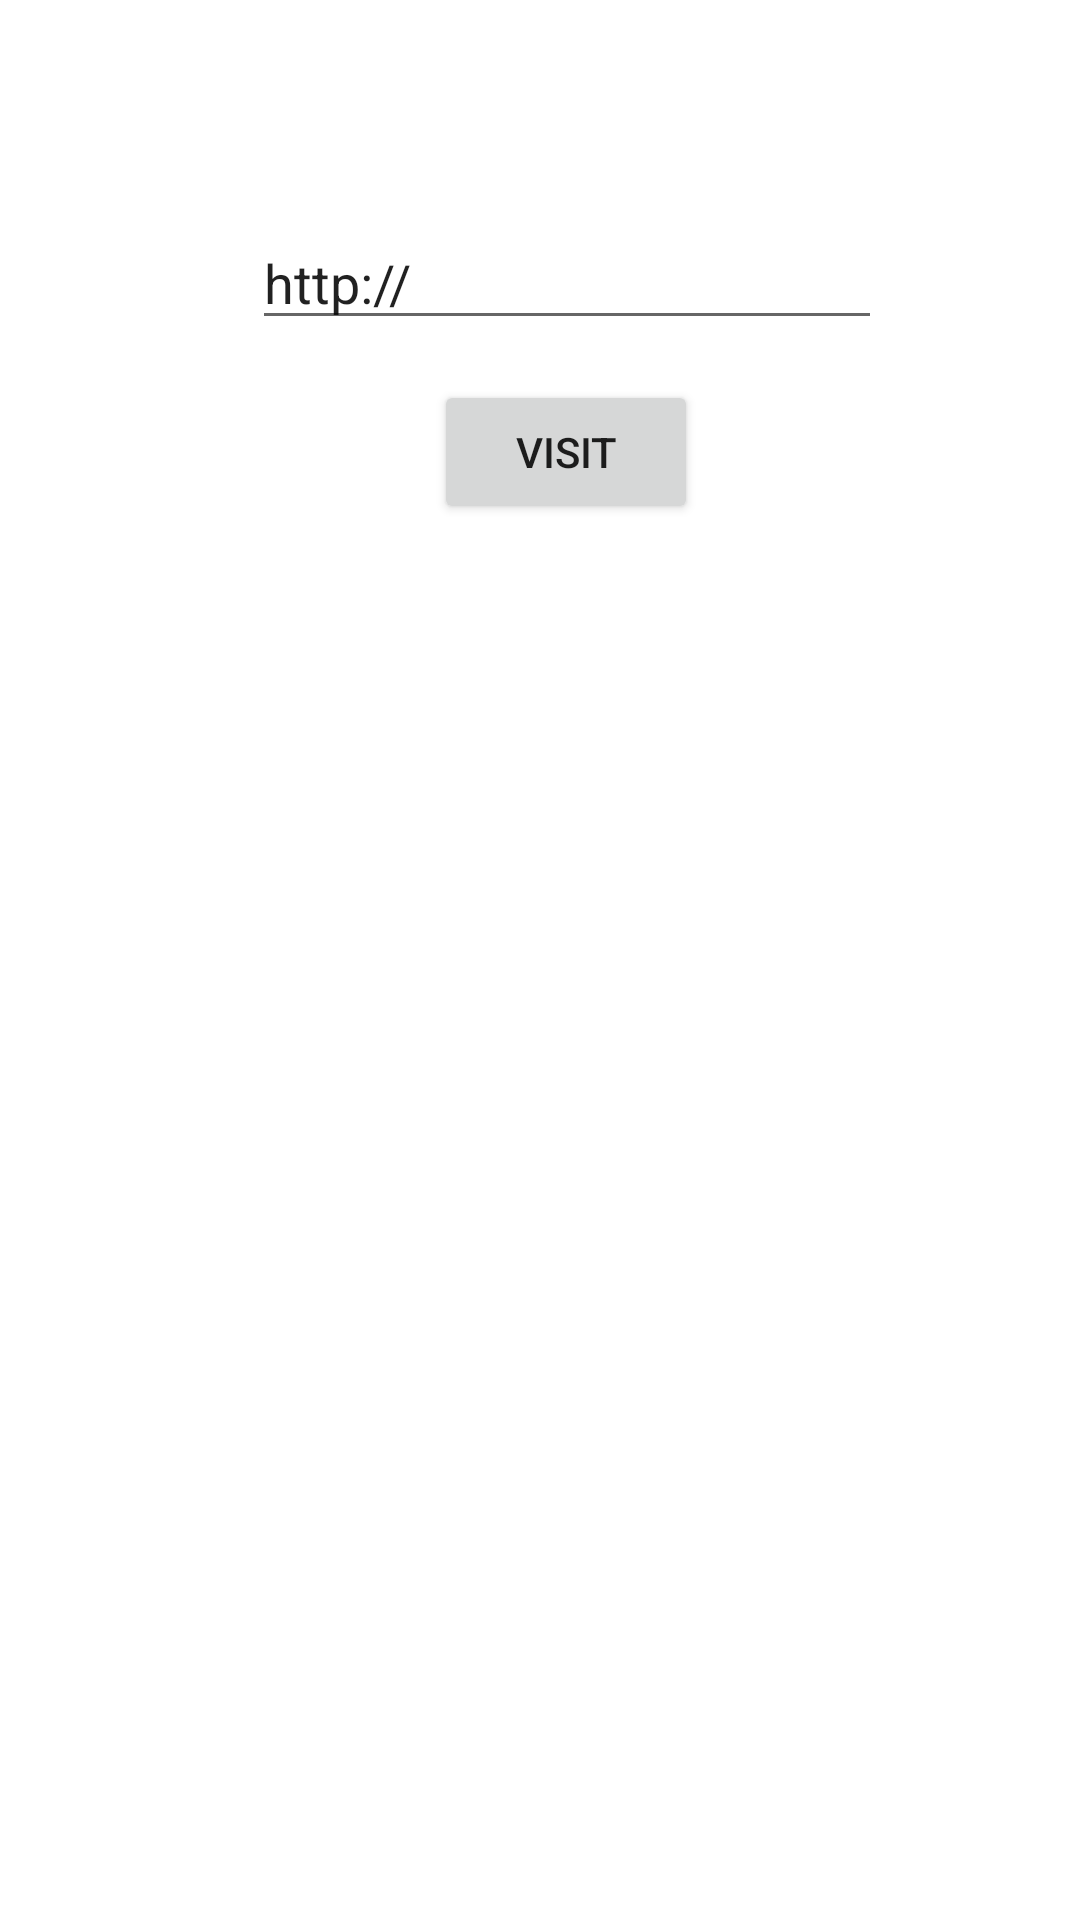

Reconstruct the res/layout file that produces this screen, plus the resources it refers to.
<!-- AndroidManifest.xml: application theme Theme.WSI4 -->
<!-- res/layout/activity_intent_implicit.xml -->
<?xml version="1.0" encoding="utf-8"?>
<androidx.constraintlayout.widget.ConstraintLayout xmlns:android="http://schemas.android.com/apk/res/android"
    xmlns:app="http://schemas.android.com/apk/res-auto"
    xmlns:tools="http://schemas.android.com/tools"
    android:layout_width="match_parent"
    android:layout_height="match_parent"
    tools:context=".activities.IntentImplicitActivity">
    <EditText
        android:id="@+id/editText"
        android:layout_width="wrap_content"
        android:layout_height="wrap_content"
        android:layout_marginStart="8dp"
        android:layout_marginTop="72dp"
        android:layout_marginEnd="8dp"
        android:ems="10"
        android:inputType="textUri"
        android:text="http://"
        app:layout_constraintEnd_toEndOf="parent"
        app:layout_constraintHorizontal_bias="0.567"
        app:layout_constraintStart_toStartOf="parent"
        app:layout_constraintTop_toTopOf="parent" />

    <Button
        android:id="@+id/button"
        android:layout_width="wrap_content"
        android:layout_height="wrap_content"
        android:text="visit"
        app:layout_constraintBottom_toBottomOf="parent"
        app:layout_constraintEnd_toEndOf="parent"
        app:layout_constraintHorizontal_bias="0.532"
        app:layout_constraintStart_toStartOf="parent"
        app:layout_constraintTop_toTopOf="@+id/guideline"
        app:layout_constraintVertical_bias="0.02" />

    <androidx.constraintlayout.widget.Guideline
        android:id="@+id/guideline"
        android:layout_width="wrap_content"
        android:layout_height="wrap_content"
        android:orientation="horizontal"
        app:layout_constraintGuide_percent="0.18331054" />

</androidx.constraintlayout.widget.ConstraintLayout>
<!-- resources referenced by this layout -->
<resources>
  <style name="Theme.WSI4" parent="Theme.MaterialComponents.DayNight.DarkActionBar">
          
          <item name="colorPrimary">@color/purple_500</item>
          <item name="colorPrimaryVariant">@color/purple_700</item>
          <item name="colorOnPrimary">@color/white</item>
          
          <item name="colorSecondary">@color/teal_200</item>
          <item name="colorSecondaryVariant">@color/teal_700</item>
          <item name="colorOnSecondary">@color/black</item>
          
          <item name="android:statusBarColor" tools:targetApi="l">?attr/colorPrimaryVariant</item>
          
      </style>
  <!-- not gathered from this repository: default colours our renderer supplied (Android Studio template values) -->
  <color name="purple_500">#FF6200EE</color>
  <color name="purple_700">#FF3700B3</color>
  <color name="teal_200">#FF03DAC5</color>
  <color name="teal_700">#FF018786</color>
  <color name="black">#FF000000</color>
  <color name="white">#FFFFFFFF</color>
</resources>
